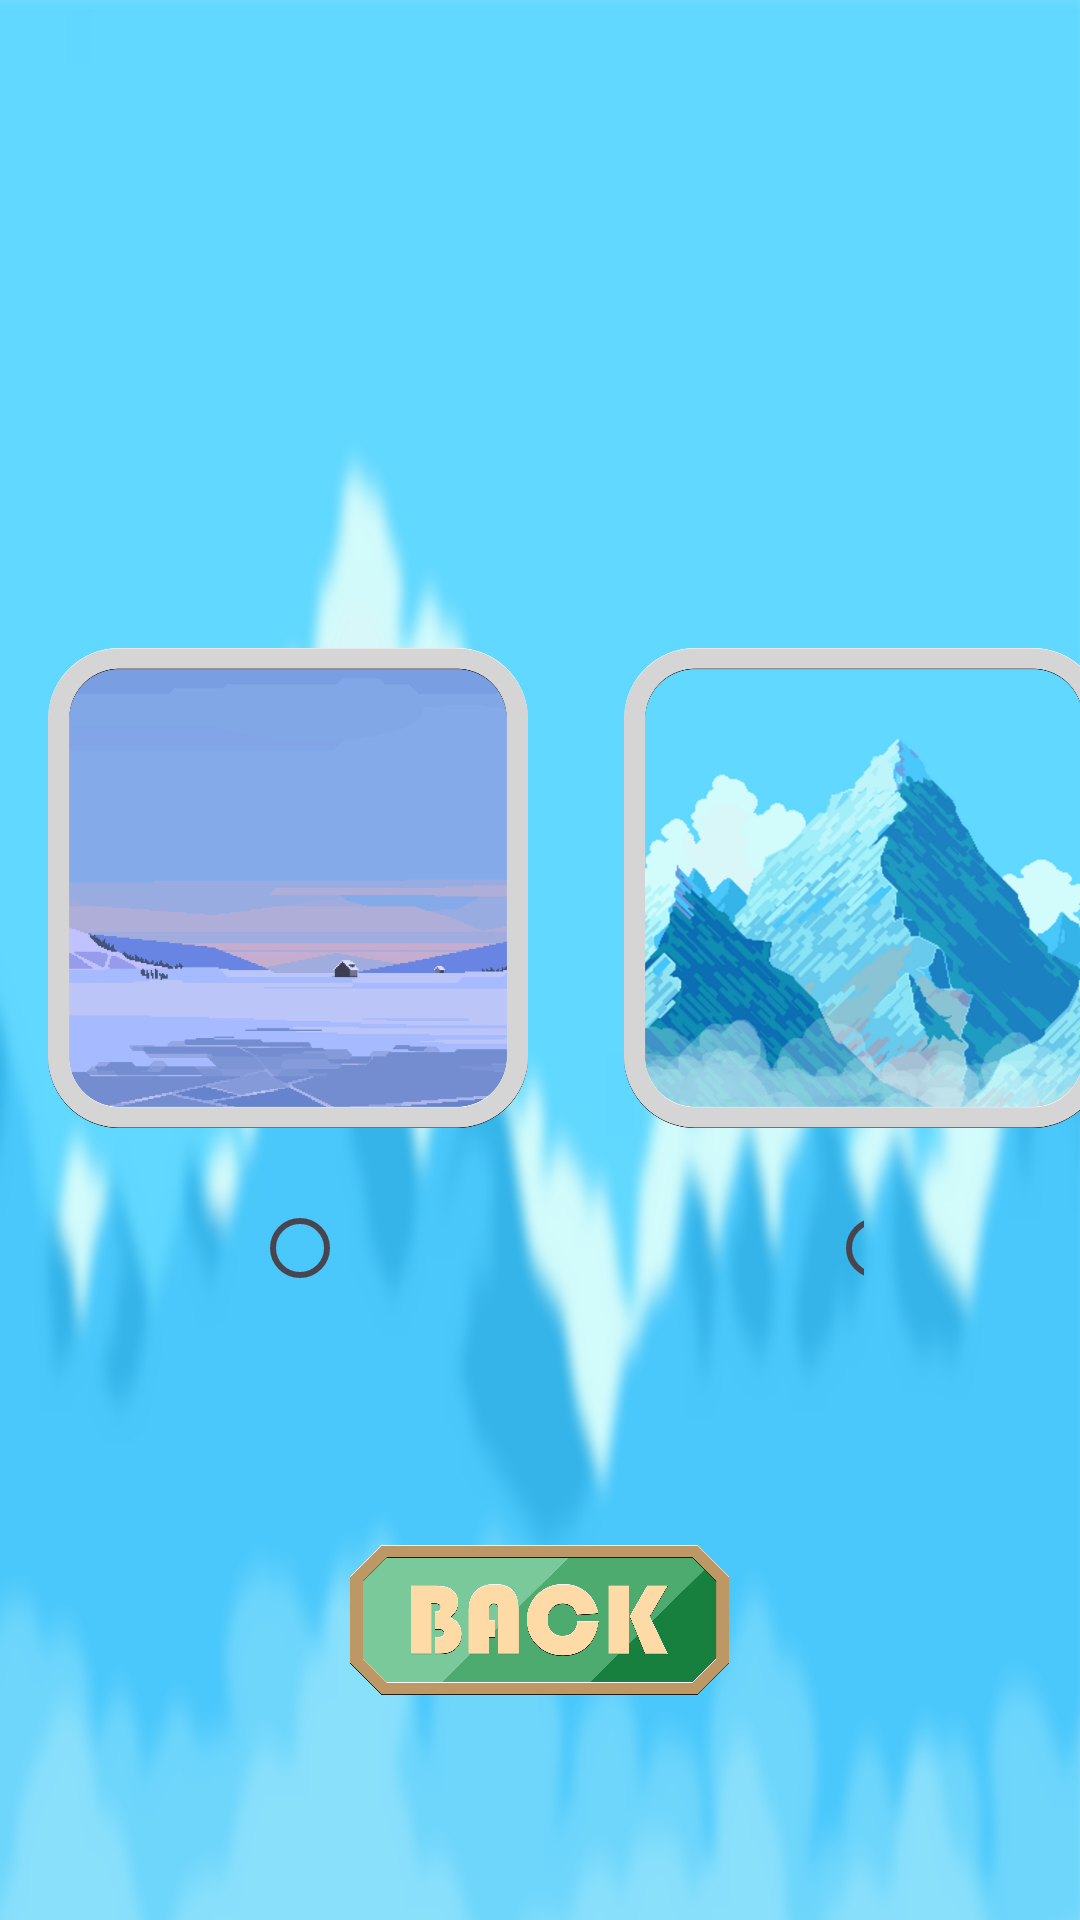

Android layout source for this screen:
<!-- AndroidManifest.xml: application theme Theme.FirsPlay -->
<!-- res/layout/activity_location.xml -->
<?xml version="1.0" encoding="utf-8"?>
<androidx.constraintlayout.widget.ConstraintLayout xmlns:android="http://schemas.android.com/apk/res/android"
    xmlns:app="http://schemas.android.com/apk/res-auto"
    android:layout_width="match_parent"
    android:layout_height="match_parent"
    android:background="@drawable/background_layout">

    <LinearLayout
        android:id="@+id/locationLinearLayout"
        android:layout_width="wrap_content"
        android:layout_height="wrap_content"
        android:orientation="vertical"
        app:layout_constraintBottom_toBottomOf="parent"
        app:layout_constraintEnd_toEndOf="parent"
        app:layout_constraintStart_toStartOf="parent"
        app:layout_constraintTop_toTopOf="parent">

        <LinearLayout
            android:layout_width="wrap_content"
            android:layout_height="wrap_content"
            android:orientation="horizontal">

            <ImageView
                android:id="@+id/imageViewFirstLocation"
                android:layout_width="160dp"
                android:layout_height="160dp"
                android:layout_margin="16dp"
                android:src="@drawable/first_icon_location"
                android:elevation="64dp" />

            <ImageView
                android:id="@+id/imageViewSecondLocation"
                android:layout_width="160dp"
                android:layout_height="160dp"
                android:layout_margin="16dp"
                android:src="@drawable/second_icon_location"
                android:elevation="64dp"/>

            <ImageView
                android:id="@+id/imageViewThirdLocation"
                android:layout_width="160dp"
                android:layout_height="160dp"
                android:layout_margin="16dp"
                android:src="@drawable/third_icon_location"
                android:elevation="64dp"/>

        </LinearLayout>

        <LinearLayout
            android:layout_width="match_parent"
            android:layout_height="match_parent"
            android:orientation="horizontal">

            <RadioGroup
                android:id="@+id/radioGroupLocation"
                android:layout_width="match_parent"
                android:layout_height="match_parent"
                android:orientation="horizontal">

                <RadioButton
                    android:id="@+id/radioButtonFirstLocation"
                    android:layout_width="wrap_content"
                    android:layout_height="wrap_content"
                    android:layout_gravity=""
                    android:layout_marginStart="84dp"
                    android:layout_marginEnd="72dp"/>

                <RadioButton
                    android:id="@+id/radioButtonSecondLocation"
                    android:layout_width="wrap_content"
                    android:layout_height="wrap_content"
                    android:layout_marginStart="72dp"
                    android:layout_marginEnd="72dp"/>

                <RadioButton
                    android:id="@+id/radioButtonThirdLocation"
                    android:layout_width="wrap_content"
                    android:layout_height="wrap_content"
                    android:layout_marginStart="72dp"
                    android:layout_marginEnd="60dp"/>

            </RadioGroup>

        </LinearLayout>

    </LinearLayout>

    <ImageView
        android:id="@+id/exit_button"
        android:layout_width="130dp"
        android:layout_height="50dp"
        android:animation="@anim/button_scale"
        android:elevation="16dp"
        android:onClick="onClickExitButton"
        android:scaleType="centerInside"
        android:src="@drawable/back_button"
        app:layout_constraintBottom_toBottomOf="parent"
        app:layout_constraintEnd_toEndOf="parent"
        app:layout_constraintStart_toStartOf="parent"
        app:layout_constraintTop_toBottomOf="@+id/locationLinearLayout" />

</androidx.constraintlayout.widget.ConstraintLayout>
<!-- resources referenced by this layout -->
<resources>
  <!-- drawable back_button: png bitmap (drawable, 102791 bytes) -->
  <!-- drawable background_layout: png bitmap (drawable, 322856 bytes) -->
  <!-- drawable first_icon_location: png bitmap (drawable, 182346 bytes) -->
  <!-- drawable second_icon_location: png bitmap (drawable, 751657 bytes) -->
  <!-- drawable third_icon_location: png bitmap (drawable, 457955 bytes) -->
  <style name="Theme.FirsPlay" parent="Base.Theme.FirsPlay" />
  <style name="Base.Theme.FirsPlay" parent="Theme.Material3.DayNight.NoActionBar">
          
          
          <item name="android:windowFullscreen">true</item>
      </style>
</resources>
